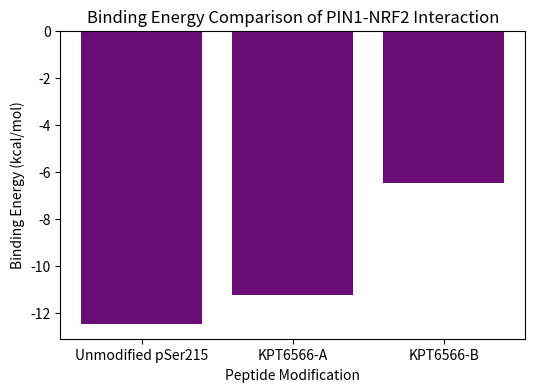

The matplotlib source for this figure:
import numpy as np
import matplotlib.pyplot as plt

# Binding energy data (kcal/mol) from simulations
binding_energies = np.array([-12.49, -11.24, -6.47])
labels = ['Unmodified pSer215', 'KPT6566-A', 'KPT6566-B']

plt.figure(figsize=(6,4))
plt.bar(labels, binding_energies, color='#6A0C76')
plt.xlabel('Peptide Modification')
plt.ylabel('Binding Energy (kcal/mol)')
plt.title('Binding Energy Comparison of PIN1-NRF2 Interaction')
plt.show()